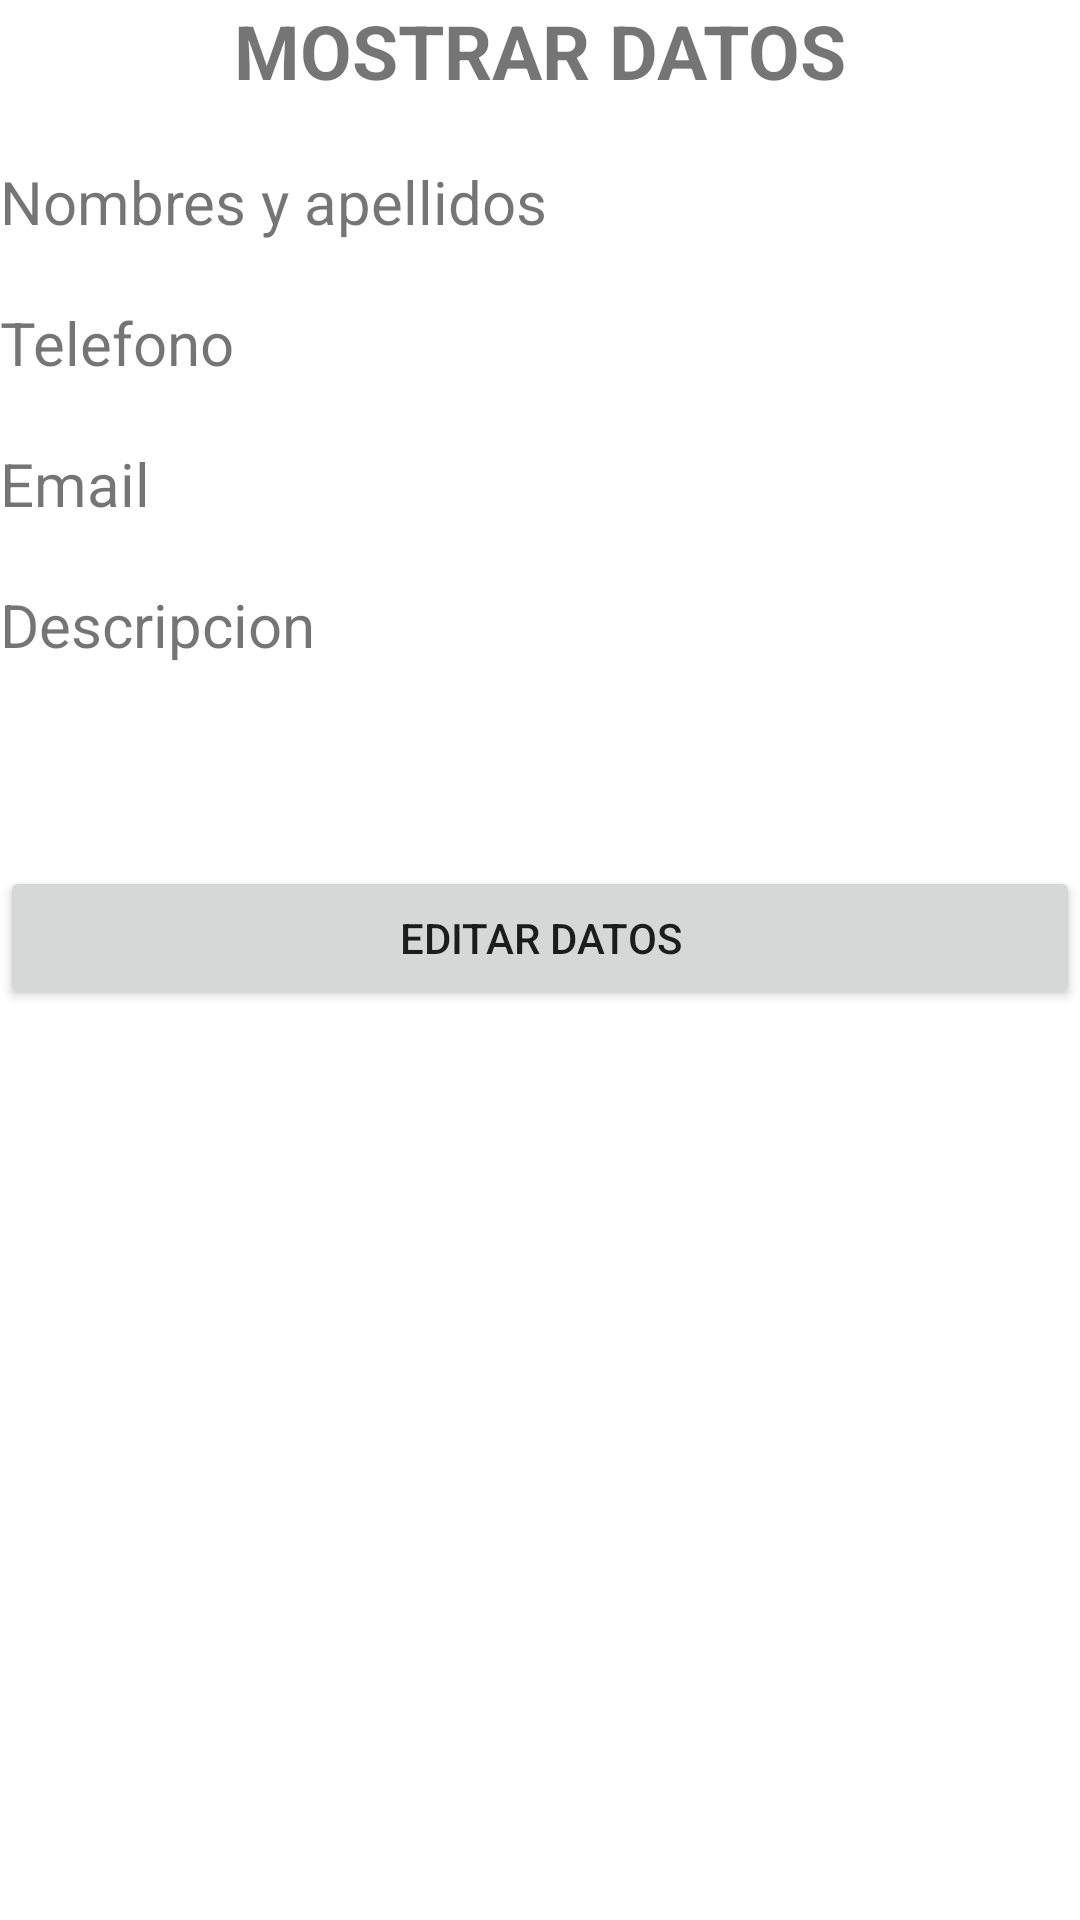

Produce the Android XML layout that renders to this screen, including the resource entries it uses.
<!-- AndroidManifest.xml: application theme Theme.MiFormularioContacto -->
<!-- res/layout/activity_mostrar_datos.xml -->
<?xml version="1.0" encoding="utf-8"?>
<LinearLayout xmlns:android="http://schemas.android.com/apk/res/android"
    xmlns:app="http://schemas.android.com/apk/res-auto"
    xmlns:tools="http://schemas.android.com/tools"
    android:layout_width="match_parent"
    android:layout_height="match_parent"
    android:orientation="vertical"
    tools:context=".MostrarDatos"
    >

    <TextView
        android:id="@+id/tvTitulo"
        android:layout_width="wrap_content"
        android:layout_height="wrap_content"
        android:text="@string/titulo2"
        android:textStyle="bold"
        android:textSize="25dp"
        android:layout_gravity="center"></TextView>
    <TextView
        android:id="@+id/tvNombre"
        android:layout_width="match_parent"
        android:layout_height="wrap_content"
        android:text="@string/nombre"
        android:textSize="@dimen/tamanoLetra"
        android:layout_marginTop="@dimen/espaciado"></TextView>
    <TextView
        android:id="@+id/tvTelefono"
        android:layout_width="match_parent"
        android:layout_height="wrap_content"
        android:text="@string/telefono"
        android:textSize="@dimen/tamanoLetra"
        android:layout_marginTop="@dimen/espaciado"></TextView>
    <TextView
        android:id="@+id/tvEmail"
        android:layout_width="match_parent"
        android:layout_height="wrap_content"
        android:text="@string/email"
        android:textSize="@dimen/tamanoLetra"
        android:layout_marginTop="@dimen/espaciado"></TextView>
    <TextView
        android:id="@+id/tvDescripcion"
        android:layout_width="match_parent"
        android:layout_height="wrap_content"
        android:text="@string/descripcion"
        android:textSize="@dimen/tamanoLetra"
        android:layout_marginTop="@dimen/espaciado"></TextView>
    <TextView
        android:id="@+id/tvFechaNacimiento"
        android:layout_width="match_parent"
        android:layout_height="wrap_content"
        android:textSize="@dimen/tamanoLetra"
        android:layout_marginTop="@dimen/espaciado"></TextView>
   <Button
        android:id="@+id/btnEditar"
        android:layout_width="match_parent"
        android:layout_height="wrap_content"
        android:text="@string/btnEditar"
        android:layout_marginTop="@dimen/espaciado"></Button>

</LinearLayout>
<!-- resources referenced by this layout -->
<resources>
  <dimen name="espaciado">20dp</dimen>
  <dimen name="tamanoLetra">20dp</dimen>
  <string name="btnEditar">EDITAR DATOS</string>
  <string name="descripcion">Descripcion</string>
  <string name="email">Email</string>
  <string name="nombre">Nombres y apellidos</string>
  <string name="telefono">Telefono</string>
  <string name="titulo2">MOSTRAR DATOS</string>
  <style name="Theme.MiFormularioContacto" parent="Theme.MaterialComponents.DayNight.DarkActionBar">
          
          <item name="colorPrimary">@color/purple_500</item>
          <item name="colorPrimaryVariant">@color/purple_700</item>
          <item name="colorOnPrimary">@color/white</item>
          
          <item name="colorSecondary">@color/teal_200</item>
          <item name="colorSecondaryVariant">@color/teal_700</item>
          <item name="colorOnSecondary">@color/black</item>
          
          <item name="android:statusBarColor" tools:targetApi="l">?attr/colorPrimaryVariant</item>
          
      </style>
  <!-- not gathered from this repository: default colours our renderer supplied (Android Studio template values) -->
  <color name="purple_500">#FF6200EE</color>
  <color name="purple_700">#FF3700B3</color>
  <color name="teal_200">#FF03DAC5</color>
  <color name="teal_700">#FF018786</color>
  <color name="black">#FF000000</color>
  <color name="white">#FFFFFFFF</color>
</resources>
